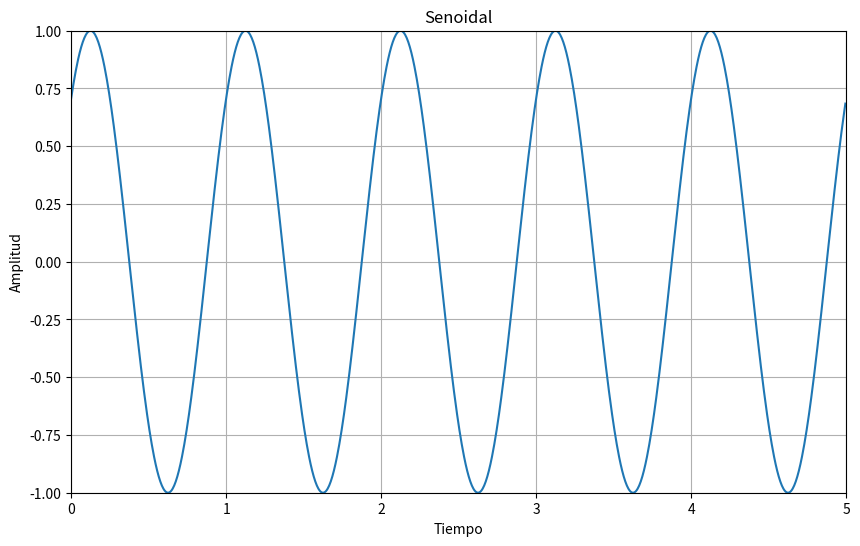
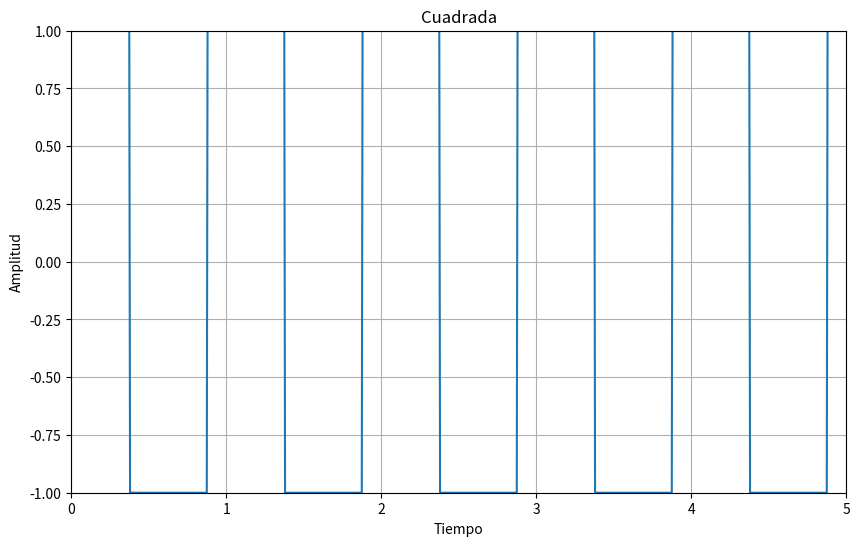
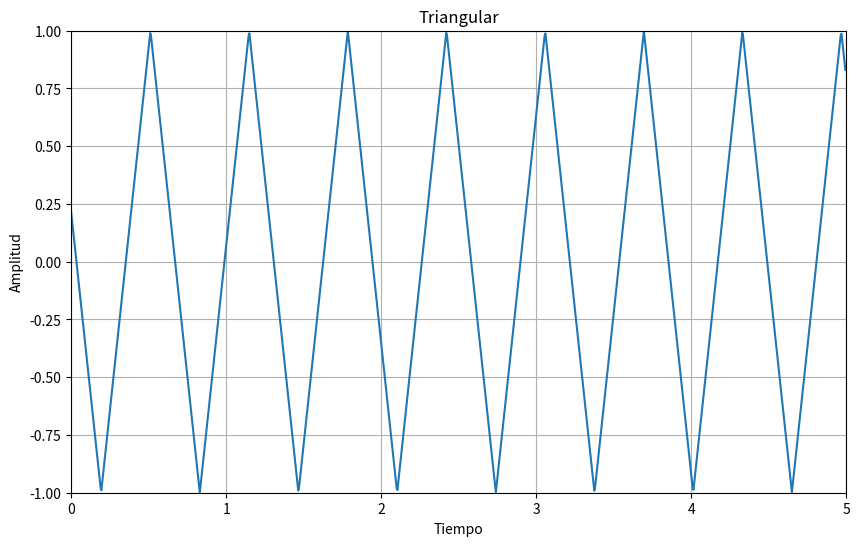
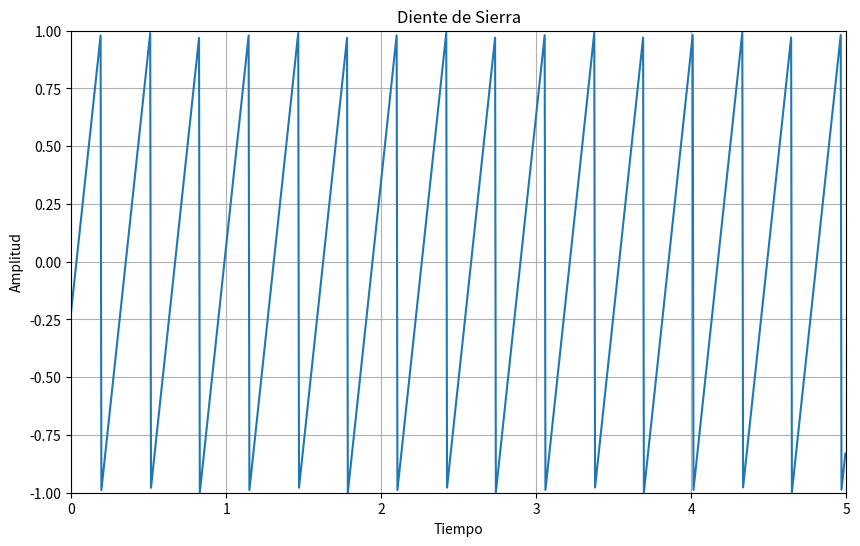

Generate these figures, in order, with matplotlib:
import numpy as np
import matplotlib.pyplot as plt

# Parámetros iniciales
tiempo = np.linspace(0, 5, 1000, endpoint=False)  # Tiempo de 0 a 5 segundos
frecuencia = 2 * np.pi  # Frecuencia angular de 2*pi
desfase = np.pi / 4     # Desfase de pi/4 radianes

# Señales periódicas con frecuencia y desfase aplicados
senoidal = np.sin(frecuencia * tiempo + desfase)
cuadrada = np.sign(np.sin(frecuencia * tiempo + desfase))
triangular = np.abs((frecuencia * tiempo + desfase) % 4 - 2) - 1
diente_de_sierra = (frecuencia * tiempo + desfase) % 2 - 1

# Función para graficar señales individualmente con ajuste de ejes
def graficar_senales(t, senal, titulo):
    plt.figure(figsize=(10, 6))  # Aumentar el alto del gráfico
    plt.plot(t, senal)
    plt.title(titulo)
    plt.xlim(0, 5)  # Rango de 0 a 5 en el eje X
    plt.ylim(-1, 1)  # Rango de -1 a 1 en el eje Y
    plt.xticks(np.arange(0, 6, 1))  # Incrementos de 1 en el eje X
    plt.yticks(np.arange(-1, 1.25, 0.25))  # Incrementos de 0.25 en el eje Y
    plt.xlabel('Tiempo')
    plt.ylabel('Amplitud')
    plt.grid(True)
    plt.show()

# Lista de señales y títulos
senales = [senoidal, cuadrada, triangular, diente_de_sierra]
titulos = ['Senoidal', 'Cuadrada', 'Triangular', 'Diente de Sierra']

# Graficar cada señal una por una
for senal, titulo in zip(senales, titulos):
    graficar_senales(tiempo, senal, titulo)
